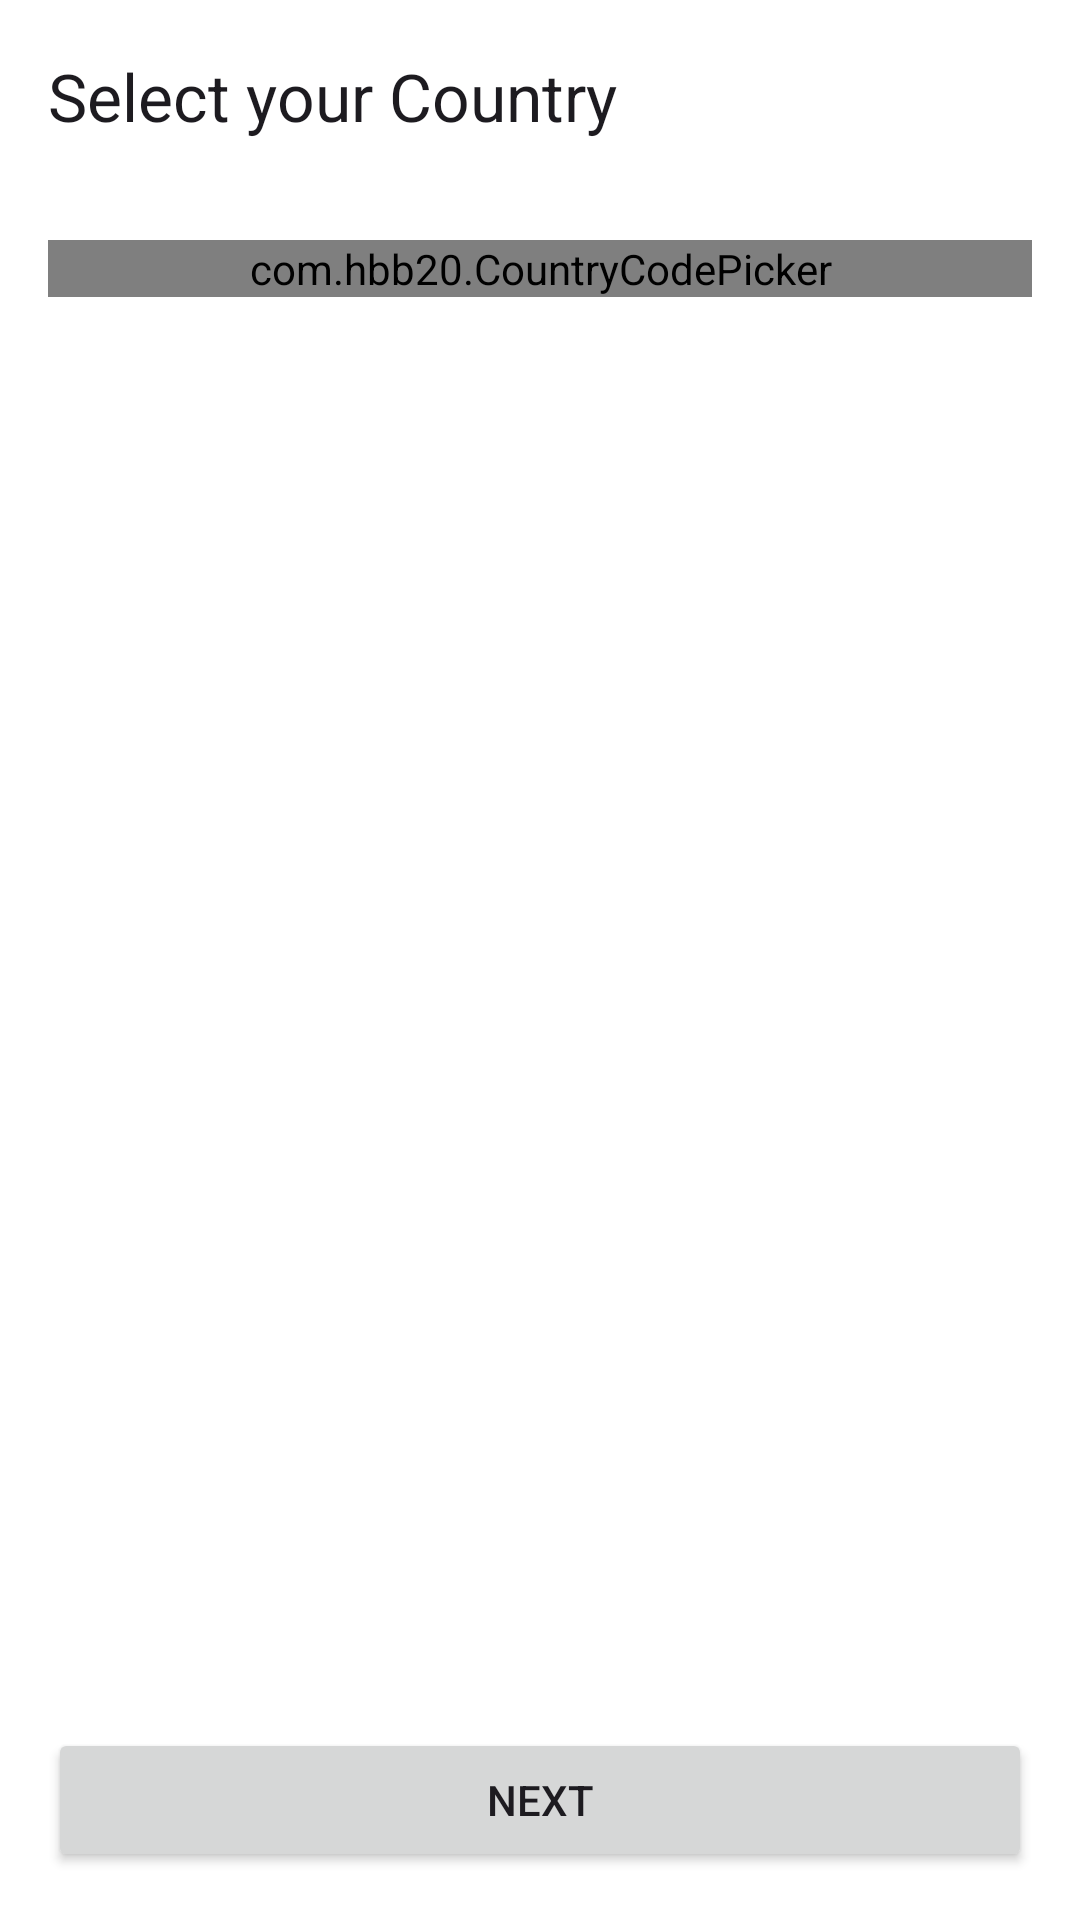

Android layout source for this screen:
<!-- AndroidManifest.xml: application theme Theme.InfoIn -->
<!-- res/layout/activity_select_country.xml -->
<?xml version="1.0" encoding="utf-8"?>
<androidx.constraintlayout.widget.ConstraintLayout xmlns:android="http://schemas.android.com/apk/res/android"
    xmlns:app="http://schemas.android.com/apk/res-auto"
    xmlns:tools="http://schemas.android.com/tools"
    android:layout_width="match_parent"
    android:layout_height="match_parent"
    tools:context=".ui.auth.SelectCountryActivity">

    <com.google.android.material.appbar.MaterialToolbar
        android:id="@+id/toolbar"
        android:layout_width="match_parent"
        android:layout_height="?attr/actionBarSize"
        app:layout_constraintTop_toTopOf="parent"
        app:title="Select your Country"
        app:navigationIcon="@drawable/ic_arrow_back" />

    <com.hbb20.CountryCodePicker
        android:id="@+id/country_code_picker"
        android:layout_width="match_parent"
        android:layout_height="wrap_content"
        android:layout_margin="16dp"
        app:ccp_showFullName="true"
        app:ccp_showPhoneCode="false"
        app:ccp_clickable="true"
        app:ccp_showArrow="true"
        app:ccp_countryPreference="ID,US,GB,MY,SG"
        app:layout_constraintTop_toBottomOf="@id/toolbar" />

    <Button
        android:id="@+id/btn_next"
        android:layout_width="0dp"
        android:layout_height="wrap_content"
        android:layout_marginStart="16dp"
        android:layout_marginEnd="16dp"
        android:layout_marginBottom="16dp"
        android:text="Next"
        app:layout_constraintBottom_toBottomOf="parent"
        app:layout_constraintEnd_toEndOf="parent"
        app:layout_constraintStart_toStartOf="parent" />

</androidx.constraintlayout.widget.ConstraintLayout>
<!-- resources referenced by this layout -->
<resources>
  <style name="Theme.InfoIn" parent="Theme.Material3.DayNight.NoActionBar">
  
          <item name="colorPrimary">@color/blue_500</item>
          <item name="colorPrimaryVariant">@color/blue_700</item>
          <item name="colorOnPrimary">@color/white</item>
  
  
          <item name="android:windowBackground">@color/white</item>
  
  
          <item name="android:statusBarColor" tools:targetApi="l">@color/blue_700</item>
          <item name="android:navigationBarColor">@color/blue_500</item>
      </style>
  <color name="blue_500">#3366FF</color>
  <color name="blue_700">#1A4DFF</color>
  <color name="white">#FFFFFFFF</color>
</resources>
